Run: headless pygame with SDL's dummy video driver; simulated clock (each Clock.tick advances the game by its frame time, no real sleeping); random seed 0; keys injected as events and as key.get_pressed() state; no mouse input.
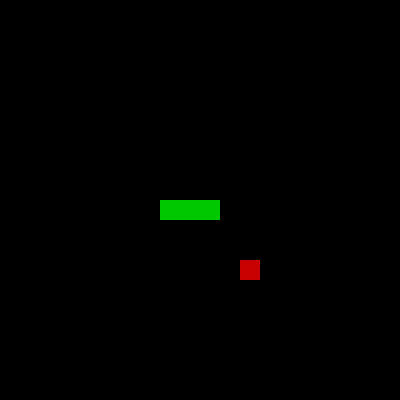
Frame 1 of 4 · flips 1–60 · no input
Frame 2 of 4 · flips 61–180 · tapped SPACE, RETURN · held RIGHT (→), D · screen unchanged from frame 1, image omitted
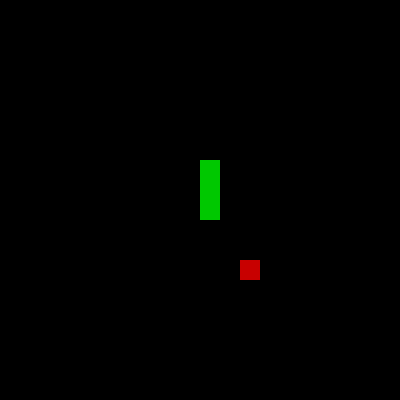
Frame 3 of 4 · flips 181–300 · held DOWN (↓), S
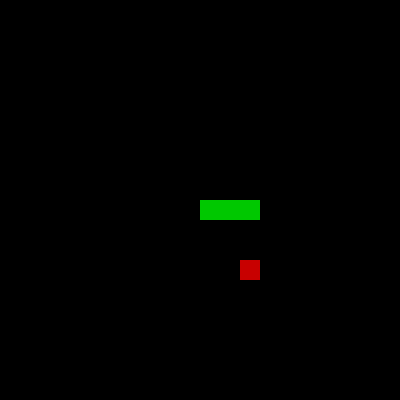
Frame 4 of 4 · flips 301–420 · held LEFT (←), A, UP (↑), W

The pygame program that drew these frames:

import pygame
import sys
import random

# Initialize constants
CELL_SIZE = 20   # Size of each grid cell in pixels
CELL_COUNT = 20  # Number of cells horizontally and vertically (so 400x400 window)
SCREEN_WIDTH = CELL_SIZE * CELL_COUNT
SCREEN_HEIGHT = CELL_SIZE * CELL_COUNT

# Colors (R, G, B)
WHITE = (255, 255, 255)
BLACK = (0, 0, 0)
GREEN = (0, 200, 0)
RED   = (200, 0, 0)

def main():
    # 1. Initialize Pygame
    pygame.init()
    screen = pygame.display.set_mode((SCREEN_WIDTH, SCREEN_HEIGHT))
    pygame.display.set_caption("Snake Game")

    # 2. Set up clock for controlling the frame rate
    clock = pygame.time.Clock()

    # 3. Define a helper function to get a random position for the food
    def get_random_food_position():
        # Randomly place food within the grid (0 <= x < CELL_COUNT, 0 <= y < CELL_COUNT)
        x = random.randint(0, CELL_COUNT - 1)
        y = random.randint(0, CELL_COUNT - 1)
        return (x, y)

    # 4. Initialize the snake
    # Snake is a list of (x, y) positions; start in the middle with length 3
    snake = [(CELL_COUNT // 2, CELL_COUNT // 2),
             (CELL_COUNT // 2 - 1, CELL_COUNT // 2),
             (CELL_COUNT // 2 - 2, CELL_COUNT // 2)]
    
    # The snake's direction (dx, dy). Start moving right.
    dx, dy = 1, 0

    # 5. Place initial food
    food = get_random_food_position()

    # 6. Game loop

    # define next directions, AVOID BUG OF SNAKE GOING INTO ITSELF
    next_dx, next_dy = dx, dy
    
    #Set the mouse cursor to invisible
    pygame.mouse.set_visible(False)

    running = True
    while running:
        clock.tick(10)  # Limit to 10 frames per second (adjust for difficulty)

        # --- EVENT HANDLING ---
        for event in pygame.event.get():
            if event.type == pygame.QUIT:
                running = False
            elif event.type == pygame.KEYDOWN:
                # Prevent snake from going directly backward
                if (event.key == pygame.K_LEFT or event.key == pygame.K_a) and dx != 1:
                    next_dx, next_dy = -1, 0
                elif (event.key == pygame.K_RIGHT or event.key == pygame.K_d) and dx != -1:
                    next_dx, next_dy = 1, 0
                elif (event.key == pygame.K_UP or event.key == pygame.K_w) and dy != 1:
                    next_dx, next_dy = 0, -1
                elif (event.key == pygame.K_DOWN or event.key == pygame.K_s) and dy != -1:
                    next_dx, next_dy = 0, 1
        
        # Apply directions change ONCE PER FRAME
        dx, dy = next_dx, next_dy

        # --- UPDATE SNAKE ---
        # Current head position
        head_x, head_y = snake[0]
        # New head position
        new_x = head_x + dx
        new_y = head_y + dy
        new_head = (new_x, new_y)

        # 1. Check for collisions with walls
        if new_x < 0:
            new_head = (CELL_COUNT - 1, new_y)
        elif new_x >= CELL_COUNT:
            new_head = (0, new_y)
        elif new_y < 0:
            new_head = (new_x, CELL_COUNT - 1)
        elif new_y >= CELL_COUNT:
            new_head = (new_x, 0)

        # 2. Check for collisions with self
        if new_head in snake:
            # Hit itself -> Game Over
            running = False

        # If still safe, insert new head
        snake.insert(0, new_head)

        # 3. Check if we ate the food
        if new_head == food:
            # Generate a new food position; don't pop the tail (snake grows)
            temp_food = get_random_food_position()
            while temp_food in snake or temp_food is new_head:
                temp_food = get_random_food_position()
            food = temp_food
        else:
            # Move forward (remove the tail)
            snake.pop()

        # --- DRAW EVERYTHING ---
        screen.fill(BLACK)  # Clear screen with black

        # Draw the snake
        for x, y in snake:
            rect = pygame.Rect(x * CELL_SIZE, y * CELL_SIZE, CELL_SIZE, CELL_SIZE)
            pygame.draw.rect(screen, GREEN, rect)

        # Draw the food
        food_rect = pygame.Rect(food[0] * CELL_SIZE, food[1] * CELL_SIZE, CELL_SIZE, CELL_SIZE)
        pygame.draw.rect(screen, RED, food_rect)

        pygame.display.flip()

    # Once we exit the loop, the game is over
    pygame.quit()
    sys.exit()

if __name__ == "__main__":
    main()

    
